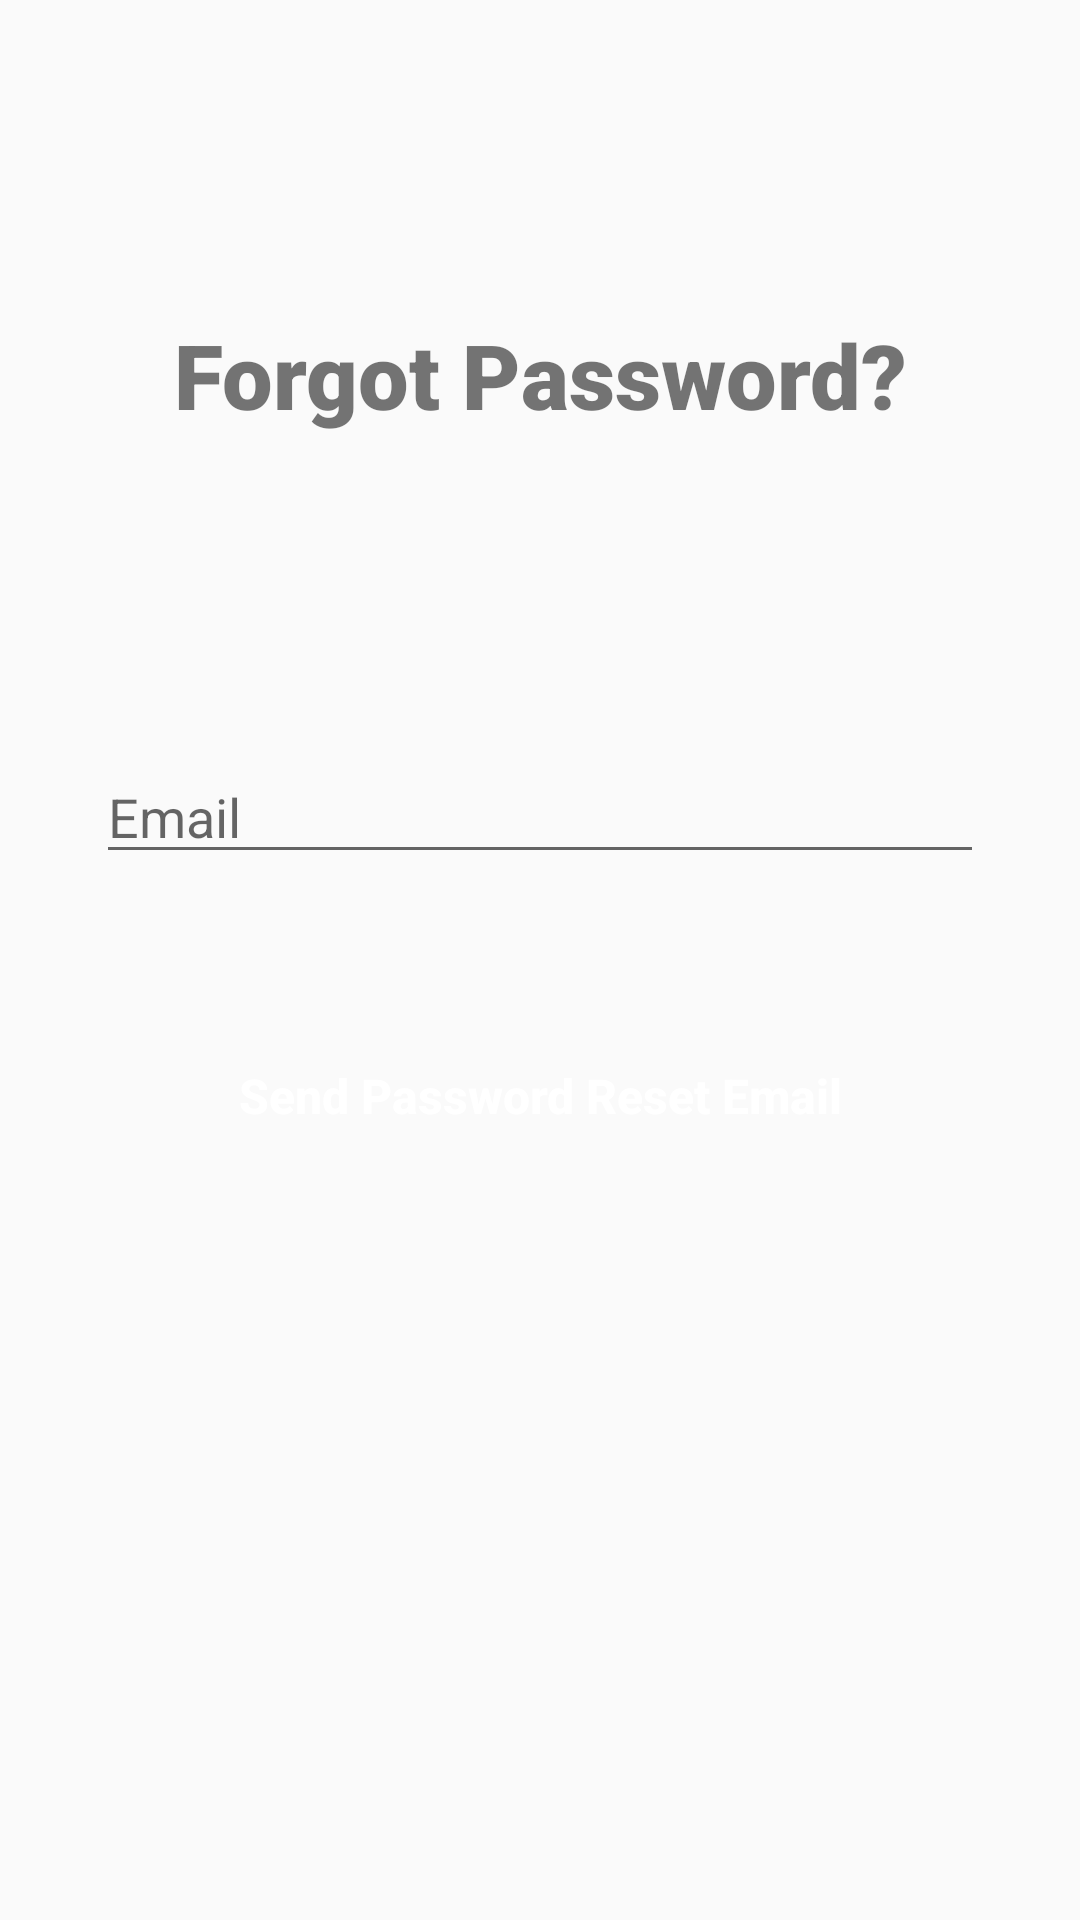

This screen was rendered from an Android layout file. Write that file and the resources it references.
<!-- AndroidManifest.xml: application theme Theme.IdeaBook -->
<!-- res/layout/activity_forgot_password.xml -->
<?xml version="1.0" encoding="utf-8"?>
<LinearLayout xmlns:android="http://schemas.android.com/apk/res/android"
    xmlns:app="http://schemas.android.com/apk/res-auto"
    xmlns:tools="http://schemas.android.com/tools"
    android:layout_width="match_parent"
    android:layout_height="match_parent"
    android:orientation="vertical"
    tools:context=".ForgotPassword">

    <TextView
        android:layout_width="match_parent"
        android:layout_height="150dp"
        android:layout_marginTop="50dp"
        android:fontFamily="sans-serif-black"
        android:gravity="center"
        android:text="Forgot Password?"
        android:textSize="30sp" />

    <EditText
        android:id="@+id/emailForgotPass"
        android:layout_width="match_parent"
        android:layout_height="wrap_content"
        android:layout_marginLeft="32dp"
        android:layout_marginTop="50dp"
        android:layout_marginRight="32dp"
        android:drawableStart="@drawable/ic_email"
        android:drawablePadding="16dp"
        android:ems="10"
        android:hint="Email"
        android:inputType="textEmailAddress" />

    <Button
        android:id="@+id/btnPassResetEmail"
        android:layout_width="match_parent"
        android:layout_height="wrap_content"
        android:layout_marginLeft="32dp"
        android:layout_marginTop="50dp"
        android:layout_marginRight="32dp"
        android:background="@drawable/round_bg"
        android:text="Send Password Reset Email"
        android:textAllCaps="false"
        android:textColor="@color/white"
        android:textSize="16sp"
        android:textStyle="bold" />

</LinearLayout>
<!-- resources referenced by this layout -->
<resources>
  <color name="white">#FFFFFFFF</color>
  <style name="Theme.IdeaBook" parent="Theme.AppCompat.DayNight.DarkActionBar">
          
          <item name="colorPrimary">@color/purple_500</item>
          <item name="colorPrimaryVariant">@color/purple_700</item>
          <item name="colorOnPrimary">@color/white</item>
          
          <item name="colorSecondary">@color/teal_200</item>
          <item name="colorSecondaryVariant">@color/teal_700</item>
          <item name="colorOnSecondary">@color/black</item>
          
          <item name="android:statusBarColor" tools:targetApi="l">?attr/colorPrimaryVariant</item>
          
      </style>
  <color name="purple_500">#FF6200EE</color>
  <color name="purple_700">#FF3700B3</color>
  <color name="teal_200">#FF03DAC5</color>
  <color name="teal_700">#FF018786</color>
  <color name="black">#FF000000</color>
</resources>
